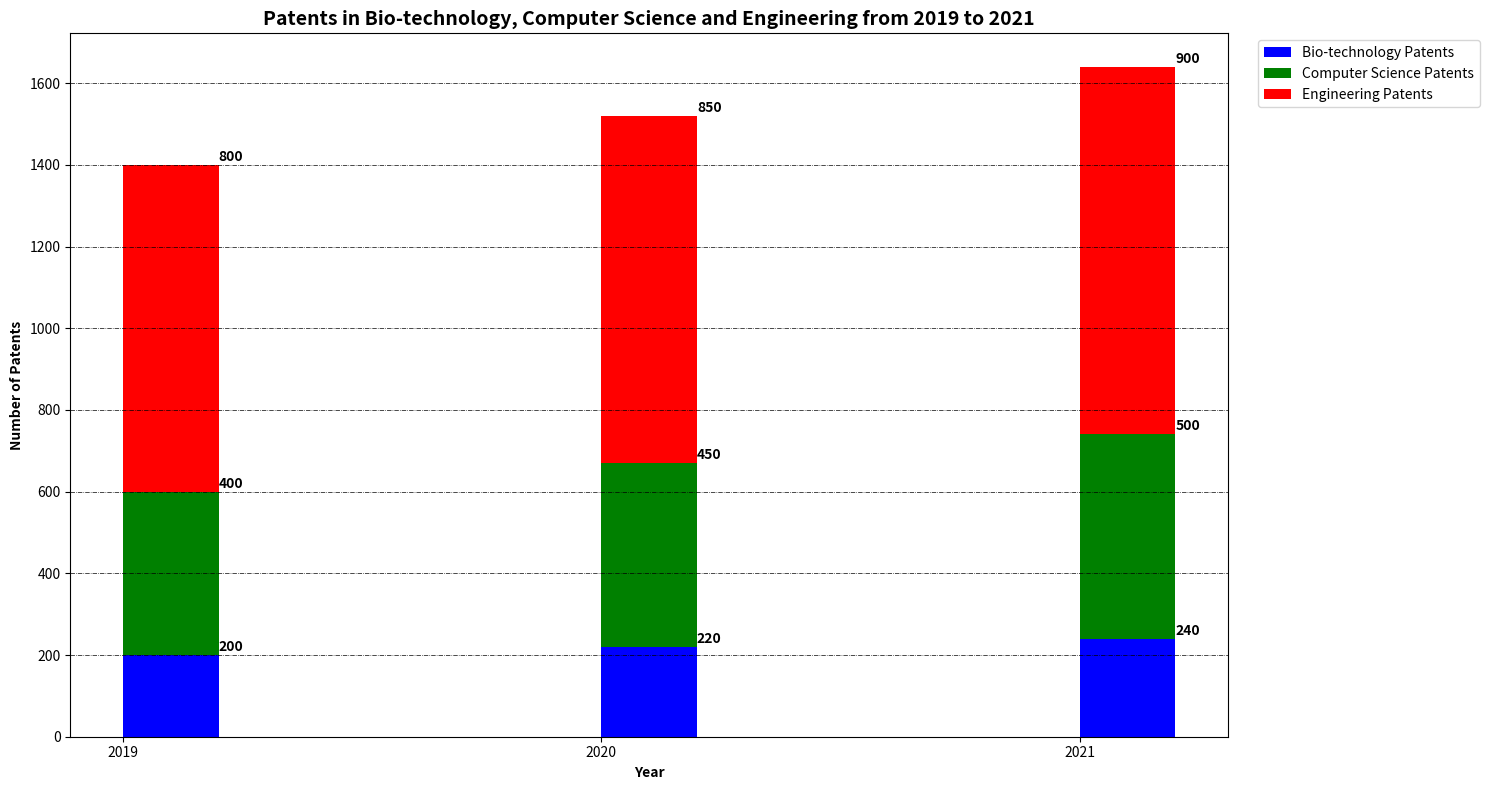

Recreate this plot in Python. (Note: this script raises an exception after producing the figure.)

import matplotlib.pyplot as plt
import numpy as np

# Data
Year = [2019, 2020, 2021]
Bio_tech = [200, 220, 240]
Computer_Science = [400, 450, 500]
Engineering = [800, 850, 900]

# Create figure
fig = plt.figure(figsize=(15, 8))
ax = fig.add_subplot()

# Plot the data
ax.bar(Year, Bio_tech, color='b', width=0.2, align='edge', label='Bio-technology Patents')
ax.bar(Year, Computer_Science, color='g', width=0.2, align='edge', bottom=Bio_tech, label='Computer Science Patents')
ax.bar(Year, Engineering, color='r', width=0.2, align='edge', bottom=[Bio_tech[i] + Computer_Science[i] for i in range(len(Bio_tech))], label='Engineering Patents')

# Adjust the style of the graph
ax.set_title('Patents in Bio-technology, Computer Science and Engineering from 2019 to 2021', fontsize=14, fontweight='bold')
ax.set_xlabel('Year', fontweight='bold')
ax.set_ylabel('Number of Patents', fontweight='bold')
ax.set_xticks(Year)
ax.grid(True, axis='y', linestyle='-.', color='black', linewidth=0.5)

# Add labels
ax.annotate(str(Bio_tech[0]), xy=(2019, Bio_tech[0]), xytext=(2019.2, Bio_tech[0] + 10), fontsize=10, fontweight='bold')
ax.annotate(str(Bio_tech[1]), xy=(2020, Bio_tech[1]), xytext=(2020.2, Bio_tech[1] + 10), fontsize=10, fontweight='bold')
ax.annotate(str(Bio_tech[2]), xy=(2021, Bio_tech[2]), xytext=(2021.2, Bio_tech[2] + 10), fontsize=10, fontweight='bold')
ax.annotate(str(Computer_Science[0]), xy=(2019, Bio_tech[0] + Computer_Science[0]), xytext=(2019.2, Bio_tech[0] + Computer_Science[0] + 10), fontsize=10, fontweight='bold')
ax.annotate(str(Computer_Science[1]), xy=(2020, Bio_tech[1] + Computer_Science[1]), xytext=(2020.2, Bio_tech[1] + Computer_Science[1] + 10), fontsize=10, fontweight='bold')
ax.annotate(str(Computer_Science[2]), xy=(2021, Bio_tech[2] + Computer_Science[2]), xytext=(2021.2, Bio_tech[2] + Computer_Science[2] + 10), fontsize=10, fontweight='bold')
ax.annotate(str(Engineering[0]), xy=(2019, Bio_tech[0] + Computer_Science[0] + Engineering[0]), xytext=(2019.2, Bio_tech[0] + Computer_Science[0] + Engineering[0] + 10), fontsize=10, fontweight='bold')
ax.annotate(str(Engineering[1]), xy=(2020, Bio_tech[1] + Computer_Science[1] + Engineering[1]), xytext=(2020.2, Bio_tech[1] + Computer_Science[1] + Engineering[1] + 10), fontsize=10, fontweight='bold')
ax.annotate(str(Engineering[2]), xy=(2021, Bio_tech[2] + Computer_Science[2] + Engineering[2]), xytext=(2021.2, Bio_tech[2] + Computer_Science[2] + Engineering[2] + 10), fontsize=10, fontweight='bold')

ax.legend(bbox_to_anchor=(1.02,1), loc="upper left")
plt.tight_layout()

# Save the figure
plt.savefig('Bar Chart/png/40.png')

# Clear the current image state
plt.cla()
